13-way image classification set "object_crops_split_3" from GitHub (n21twn/Vision_Eindopdracht); label vocabulary: ace, eight, five, four, jack, king, nine, queen, seven, six, ten, three, two.

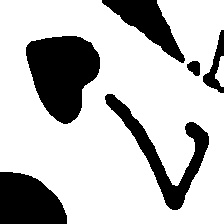
Label: seven

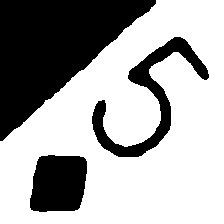
Label: five

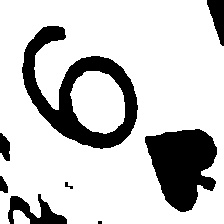
Label: six

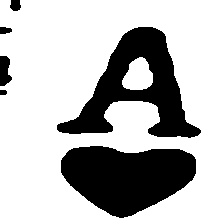
Label: ace

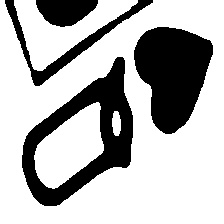
Label: queen

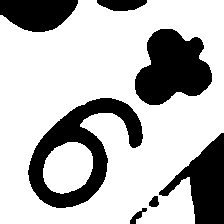
Label: nine
